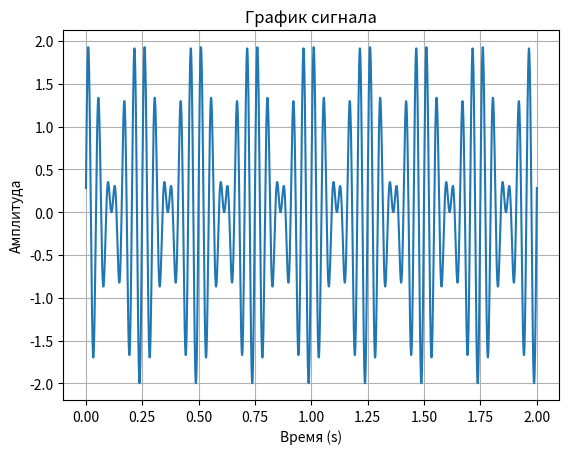

Source code (Python):
import numpy as np
import matplotlib.pyplot as plt
from scipy.fft import fft, fftfreq

#1
t_lim = 2
n = 1000
t = np.arange(0, t_lim+(1/n), (1/n))
f = 4

y = np.sin((12 * np.pi * f * t) + (np.pi / 11)) + np.sin(10 * np.pi * f * t)

plt.plot(t, y)
plt.xlabel('Время (s)')
plt.ylabel('Амплитуда')
plt.title('График сигнала')
plt.grid(True)
plt.show()

#2
spectr = fft(y)
f_arr = fftfreq(len(t), 1/n)
a_spectr = np.abs(spectr) / len(t)

positive_fs = f_arr[:len(f_arr)//2]
positive_spectr = a_spectr[:len(a_spectr)//2]

max_idx = np.argmax(positive_spectr)
max_f = positive_fs[max_idx]

print(f'Максимальная частота в спектре: {round(max_f,6)} Hz')

#3
min_fd = 2 * max_f

print(f"Минимальная частота дискретизации: {round(min_fd,6)} Гц")